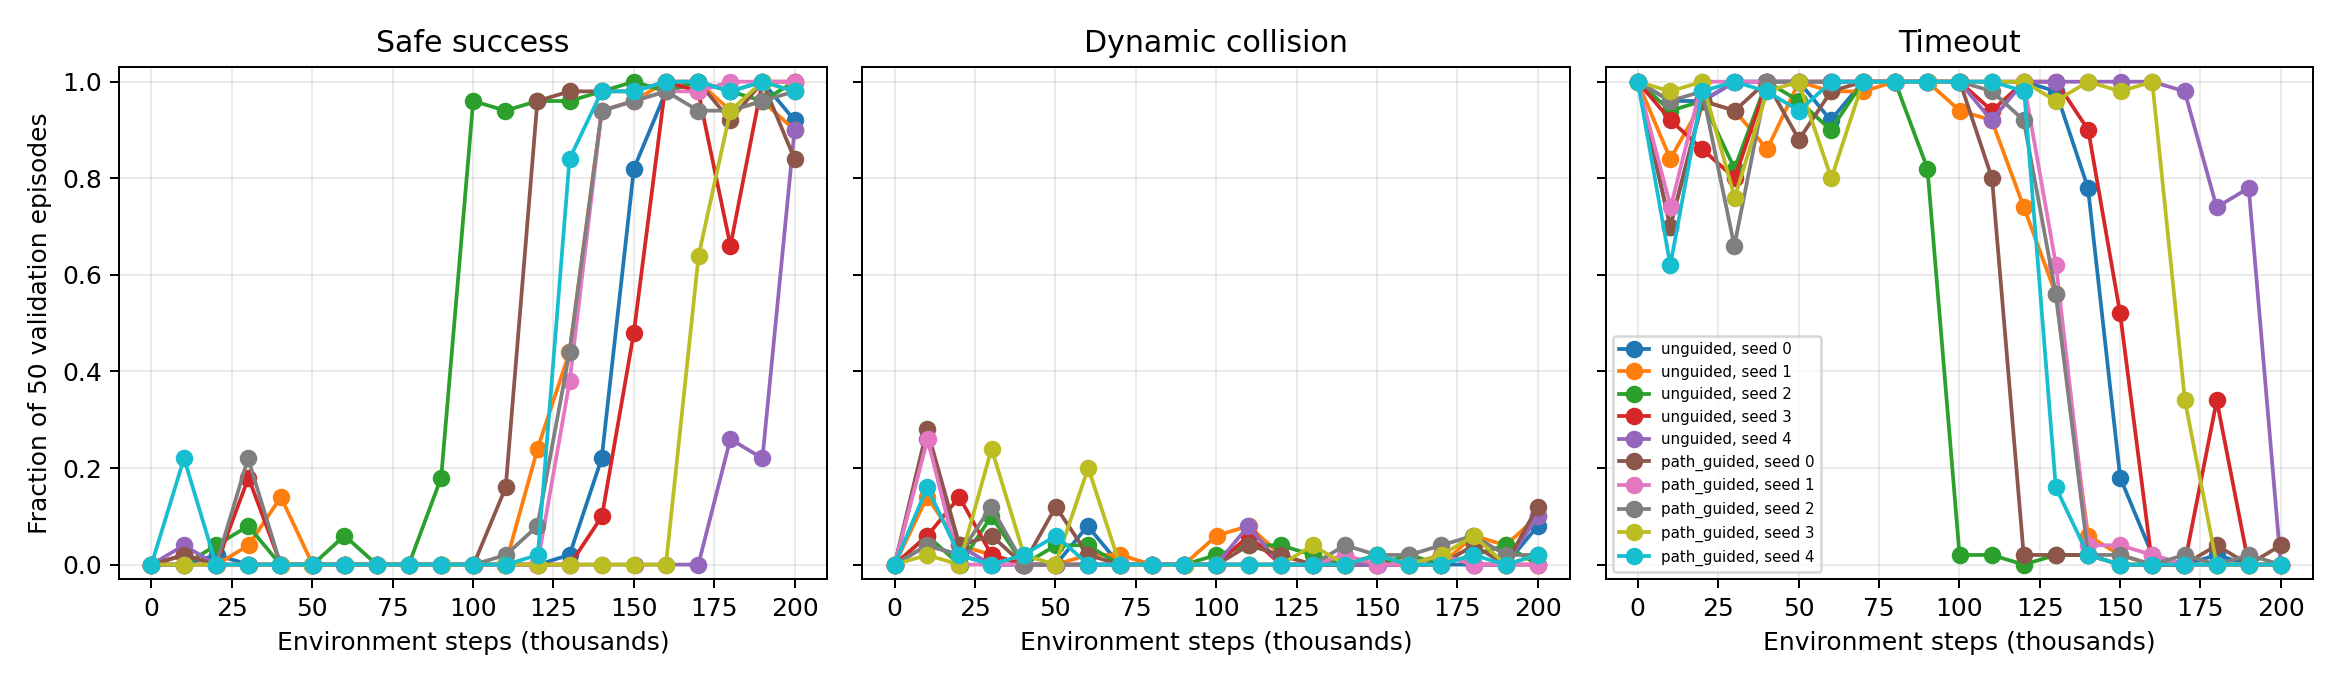

The data file committed next to this chart (first rows):
method, seed, environment_steps_total, maps, success_rate, collision_rate, mean_collision_count, static_collision_rate, mean_static_collision_count, dynamic_collision_rate, encounter_rate, conflict_opportunity_rate, encounter_episode_rate, conflict_opportunity_episode_rate, mean_dynamic_collision_count, safe_success_rate, collision_success_rate, static_collision_success_rate, dynamic_collision_success_rate, dynamic_collision_free_success_rate, mean_steps, mean_wait_steps, mean_wait_event_count, mean_max_wait_streak
unguided, 0, 0, 50, 0.0, 0.0, 0.0, 0.0, 0.0, 0.0, 0.2649, 0.006533, 0.76, 0.18, 0.0, 0.0, 0.0, 0.0, 0.0, 0.0, 300.0, 0.0, 0.0, 0.0
unguided, 0, 10151, 50, 0.0, 0.04, 0.04, 0.0, 0.0, 0.04, 0.4383, 0.05529, 0.64, 0.38, 0.04, 0.0, 0.0, 0.0, 0.0, 0.0, 288.3, 216.4, 12.76, 179.8
unguided, 0, 20243, 50, 0.02, 0.02, 0.02, 0.0, 0.0, 0.02, 0.2959, 0.02815, 0.94, 0.36, 0.02, 0.02, 0.0, 0.0, 0.0, 0.02, 290.6, 148.2, 5.38, 140.0
unguided, 0, 30280, 50, 0.0, 0.0, 0.0, 0.0, 0.0, 0.0, 0.6424, 0.0916, 0.68, 0.56, 0.0, 0.0, 0.0, 0.0, 0.0, 0.0, 300.0, 58.68, 23.52, 12.92
unguided, 0, 40002, 50, 0.0, 0.0, 0.0, 0.0, 0.0, 0.0, 0.6891, 0.1237, 0.74, 0.52, 0.0, 0.0, 0.0, 0.0, 0.0, 0.0, 300.0, 122.4, 24.34, 78.22
unguided, 0, 50145, 50, 0.0, 0.0, 0.0, 0.0, 0.0, 0.0, 0.5033, 0.0798, 0.54, 0.42, 0.0, 0.0, 0.0, 0.0, 0.0, 0.0, 300.0, 147.8, 6.24, 138.1
unguided, 0, 60021, 50, 0.0, 0.08, 0.08, 0.0, 0.0, 0.08, 0.4916, 0.008925, 0.64, 0.38, 0.08, 0.0, 0.0, 0.0, 0.0, 0.0, 277.9, 51.08, 8.96, 27.8
unguided, 0, 70004, 50, 0.0, 0.0, 0.0, 0.0, 0.0, 0.0, 0.4789, 0.08733, 0.48, 0.48, 0.0, 0.0, 0.0, 0.0, 0.0, 0.0, 300.0, 18.64, 15.92, 0.88
unguided, 0, 80084, 50, 0.0, 0.0, 0.0, 0.0, 0.0, 0.0, 0.5709, 0.069, 0.64, 0.48, 0.0, 0.0, 0.0, 0.0, 0.0, 0.0, 300.0, 53.22, 28.8, 12.12
unguided, 0, 90020, 50, 0.0, 0.0, 0.0, 0.0, 0.0, 0.0, 0.7701, 0.2043, 0.82, 0.68, 0.0, 0.0, 0.0, 0.0, 0.0, 0.0, 300.0, 98.42, 26.5, 58.12
unguided, 0, 100276, 50, 0.0, 0.0, 0.0, 0.0, 0.0, 0.0, 0.5182, 0.057, 0.64, 0.46, 0.0, 0.0, 0.0, 0.0, 0.0, 0.0, 300.0, 158.5, 12.72, 135
unguided, 0, 110086, 50, 0.0, 0.0, 0.0, 0.0, 0.0, 0.0, 0.5097, 0.134, 0.62, 0.42, 0.0, 0.0, 0.0, 0.0, 0.0, 0.0, 300.0, 204.8, 27.64, 148.7
unguided, 0, 120161, 50, 0.0, 0.0, 0.0, 0.0, 0.0, 0.0, 0.4329, 0.0456, 0.54, 0.48, 0.0, 0.0, 0.0, 0.0, 0.0, 0.0, 300.0, 49.08, 21.12, 16.56
unguided, 0, 130023, 50, 0.02, 0.0, 0.0, 0.0, 0.0, 0.0, 0.363, 0.07373, 0.58, 0.54, 0.0, 0.02, 0.0, 0.0, 0.0, 0.02, 296.2, 151.8, 16.06, 129.3
unguided, 0, 140019, 50, 0.22, 0.0, 0.0, 0.0, 0.0, 0.0, 0.07829, 0.003335, 0.64, 0.26, 0.0, 0.22, 0.0, 0.0, 0.0, 0.22, 251.9, 206, 1.56, 205.3
unguided, 0, 150044, 50, 0.82, 0.0, 0.0, 0.0, 0.0, 0.0, 0.3569, 0.02222, 0.94, 0.76, 0.0, 0.82, 0.0, 0.0, 0.0, 0.82, 112.5, 40.14, 1.68, 39.26
unguided, 0, 160027, 50, 0.98, 0.0, 0.0, 0.0, 0.0, 0.0, 0.5024, 0.06092, 1.0, 0.54, 0.0, 0.98, 0.0, 0.0, 0.0, 0.98, 71.9, 0.36, 0.32, 0.32
unguided, 0, 170040, 50, 1.0, 0.0, 0.0, 0.0, 0.0, 0.0, 0.5819, 0.03016, 1.0, 0.64, 0.0, 1.0, 0.0, 0.0, 0.0, 1.0, 67.64, 0.92, 0.88, 0.56
unguided, 0, 180041, 50, 0.98, 0.0, 0.0, 0.0, 0.0, 0.0, 0.5407, 0.03192, 1.0, 0.6, 0.0, 0.98, 0.0, 0.0, 0.0, 0.98, 71.42, 0.28, 0.22, 0.22
unguided, 0, 190028, 50, 1.0, 0.0, 0.0, 0.0, 0.0, 0.0, 0.5276, 0.0169, 1.0, 0.48, 0.0, 1.0, 0.0, 0.0, 0.0, 1.0, 66.26, 0.06, 0.04, 0.06
unguided, 0, 200000, 50, 0.92, 0.08, 0.08, 0.0, 0.0, 0.08, 0.6309, 0.03197, 1.0, 0.78, 0.08, 0.92, 0.0, 0.0, 0.0, 0.92, 63.18, 0.3, 0.28, 0.24
unguided, 1, 0, 50, 0.0, 0.0, 0.0, 0.0, 0.0, 0.0, 0.5379, 0.0004, 0.66, 0.06, 0.0, 0.0, 0.0, 0.0, 0.0, 0.0, 300.0, 0.0, 0.0, 0.0
unguided, 1, 10122, 50, 0.02, 0.14, 0.14, 0.0, 0.0, 0.14, 0.6249, 0.03718, 0.88, 0.7, 0.14, 0.02, 0.0, 0.0, 0.0, 0.02, 256, 115.7, 17.92, 66.36
unguided, 1, 20278, 50, 0.0, 0.04, 0.04, 0.0, 0.0, 0.04, 0.339, 0.07843, 0.7, 0.56, 0.04, 0.0, 0.0, 0.0, 0.0, 0.0, 289.4, 26.04, 5.02, 20.14
unguided, 1, 30184, 50, 0.04, 0.02, 0.02, 0.0, 0.0, 0.02, 0.3049, 0.01805, 1.0, 0.68, 0.02, 0.04, 0.0, 0.0, 0.0, 0.04, 285.9, 178.3, 7.5, 169.0
unguided, 1, 40259, 50, 0.14, 0.0, 0.0, 0.0, 0.0, 0.0, 0.4616, 0.09743, 0.76, 0.54, 0.0, 0.14, 0.0, 0.0, 0.0, 0.14, 270.4, 27.46, 4.18, 20.9
unguided, 1, 50132, 50, 0.0, 0.0, 0.0, 0.0, 0.0, 0.0, 0.5341, 0.07747, 0.82, 0.48, 0.0, 0.0, 0.0, 0.0, 0.0, 0.0, 300.0, 154.7, 15.32, 98.78
unguided, 1, 60052, 50, 0.0, 0.02, 0.02, 0.0, 0.0, 0.02, 0.5404, 0.04013, 0.76, 0.16, 0.02, 0.0, 0.0, 0.0, 0.0, 0.0, 294.5, 218.9, 5.64, 202
unguided, 1, 70145, 50, 0.0, 0.02, 0.02, 0.0, 0.0, 0.02, 0.6454, 0.07205, 0.98, 0.86, 0.02, 0.0, 0.0, 0.0, 0.0, 0.0, 294.2, 37.68, 11.06, 16.66
unguided, 1, 80008, 50, 0.0, 0.0, 0.0, 0.0, 0.0, 0.0, 0.7317, 0.1218, 0.78, 0.72, 0.0, 0.0, 0.0, 0.0, 0.0, 0.0, 300.0, 43.16, 23.36, 7.06
unguided, 1, 90051, 50, 0.0, 0.0, 0.0, 0.0, 0.0, 0.0, 0.8901, 0.0938, 0.98, 0.72, 0.0, 0.0, 0.0, 0.0, 0.0, 0.0, 300.0, 31.78, 25.74, 1.72
unguided, 1, 100136, 50, 0.0, 0.06, 0.06, 0.0, 0.0, 0.06, 0.7328, 0.114, 0.96, 0.78, 0.06, 0.0, 0.0, 0.0, 0.0, 0.0, 283.6, 123.4, 25.18, 76.76
unguided, 1, 110092, 50, 0.0, 0.08, 0.08, 0.0, 0.0, 0.08, 0.699, 0.1045, 1.0, 0.92, 0.08, 0.0, 0.0, 0.0, 0.0, 0.0, 281.8, 79.84, 14.22, 57.4
unguided, 1, 120078, 50, 0.24, 0.02, 0.02, 0.0, 0.0, 0.02, 0.6566, 0.0712, 0.96, 0.72, 0.02, 0.24, 0.0, 0.0, 0.0, 0.24, 243.5, 30.72, 19.96, 1.84
unguided, 1, 130003, 50, 0.44, 0.0, 0.0, 0.0, 0.0, 0.0, 0.1795, 0.00482, 0.66, 0.46, 0.0, 0.44, 0.0, 0.0, 0.0, 0.44, 199.2, 53.44, 0.66, 53.18
unguided, 1, 140038, 50, 0.94, 0.0, 0.0, 0.0, 0.0, 0.0, 0.6054, 0.07053, 1.0, 0.54, 0.0, 0.94, 0.0, 0.0, 0.0, 0.94, 82.52, 0.66, 0.56, 0.52
unguided, 1, 150013, 50, 0.96, 0.02, 0.02, 0.0, 0.0, 0.02, 0.6154, 0.02517, 1.0, 0.64, 0.02, 0.96, 0.0, 0.0, 0.0, 0.96, 70.72, 1.88, 1.84, 0.22
unguided, 1, 160032, 50, 1.0, 0.0, 0.0, 0.0, 0.0, 0.0, 0.6196, 0.0294, 1.0, 0.74, 0.0, 1.0, 0.0, 0.0, 0.0, 1.0, 66.66, 0.26, 0.26, 0.24
unguided, 1, 170061, 50, 1.0, 0.0, 0.0, 0.0, 0.0, 0.0, 0.54, 0.02416, 1.0, 0.58, 0.0, 1.0, 0.0, 0.0, 0.0, 1.0, 66.22, 0.06, 0.06, 0.06
unguided, 1, 180059, 50, 0.94, 0.06, 0.06, 0.0, 0.0, 0.06, 0.5565, 0.03642, 1.0, 0.76, 0.06, 0.94, 0.0, 0.0, 0.0, 0.94, 64.8, 0.08, 0.08, 0.06
unguided, 1, 190008, 50, 0.96, 0.04, 0.04, 0.0, 0.0, 0.04, 0.5639, 0.02286, 1.0, 0.68, 0.04, 0.96, 0.0, 0.0, 0.0, 0.96, 65.62, 0.0, 0.0, 0.0
unguided, 1, 200000, 50, 0.9, 0.1, 0.1, 0.0, 0.0, 0.1, 0.6254, 0.03613, 1.0, 0.82, 0.1, 0.9, 0.0, 0.0, 0.0, 0.9, 63.1, 0.12, 0.08, 0.12
unguided, 2, 0, 50, 0.0, 0.0, 0.0, 0.0, 0.0, 0.0, 0.0624, 0.0, 0.42, 0.0, 0.0, 0.0, 0.0, 0.0, 0.0, 0.0, 300.0, 297.0, 1.0, 297.0
unguided, 2, 10146, 50, 0.0, 0.06, 0.06, 0.0, 0.0, 0.06, 0.6128, 0.01017, 1.0, 0.2, 0.06, 0.0, 0.0, 0.0, 0.0, 0.0, 283.1, 164, 20.74, 108
unguided, 2, 20208, 50, 0.04, 0.0, 0.0, 0.0, 0.0, 0.0, 0.3877, 0.000481, 0.96, 0.08, 0.0, 0.04, 0.0, 0.0, 0.0, 0.04, 291.1, 151.5, 9.44, 127
unguided, 2, 30100, 50, 0.08, 0.1, 0.1, 0.0, 0.0, 0.1, 0.7666, 0.02049, 1.0, 0.54, 0.1, 0.08, 0.0, 0.0, 0.0, 0.08, 257.7, 3.44, 2.08, 0.9
unguided, 2, 40109, 50, 0.0, 0.0, 0.0, 0.0, 0.0, 0.0, 0.3157, 0.0007333, 0.58, 0.08, 0.0, 0.0, 0.0, 0.0, 0.0, 0.0, 300.0, 156.1, 5.28, 145.8
unguided, 2, 50192, 50, 0.0, 0.04, 0.04, 0.0, 0.0, 0.04, 0.4699, 0.05623, 0.66, 0.4, 0.04, 0.0, 0.0, 0.0, 0.0, 0.0, 290.2, 25.16, 8.36, 1.72
unguided, 2, 60022, 50, 0.06, 0.04, 0.04, 0.0, 0.0, 0.04, 0.6317, 0.07806, 0.78, 0.72, 0.04, 0.06, 0.0, 0.0, 0.0, 0.06, 277.7, 28.44, 10.64, 15.64
unguided, 2, 70064, 50, 0.0, 0.0, 0.0, 0.0, 0.0, 0.0, 0.8105, 0.1097, 0.88, 0.76, 0.0, 0.0, 0.0, 0.0, 0.0, 0.0, 300.0, 61.04, 14.34, 41.32
unguided, 2, 80038, 50, 0.0, 0.0, 0.0, 0.0, 0.0, 0.0, 0.9151, 0.2766, 0.98, 0.86, 0.0, 0.0, 0.0, 0.0, 0.0, 0.0, 300.0, 60.74, 32.08, 22.36
unguided, 2, 90098, 50, 0.18, 0.0, 0.0, 0.0, 0.0, 0.0, 0.6886, 0.1478, 0.94, 0.82, 0.0, 0.18, 0.0, 0.0, 0.0, 0.18, 262.3, 102.6, 15.06, 77.62
unguided, 2, 100064, 50, 0.96, 0.02, 0.02, 0.0, 0.0, 0.02, 0.6459, 0.041, 1.0, 0.86, 0.02, 0.96, 0.0, 0.0, 0.0, 0.96, 79.02, 9.84, 3.44, 6.92
unguided, 2, 110082, 50, 0.94, 0.04, 0.04, 0.0, 0.0, 0.04, 0.6623, 0.03647, 1.0, 0.76, 0.04, 0.94, 0.0, 0.0, 0.0, 0.94, 71.84, 1.38, 1.16, 0.76
unguided, 2, 120034, 50, 0.96, 0.04, 0.04, 0.0, 0.0, 0.04, 0.6068, 0.03981, 1.0, 0.78, 0.04, 0.96, 0.0, 0.0, 0.0, 0.96, 65.82, 1.06, 0.72, 0.7
unguided, 2, 130089, 50, 0.96, 0.02, 0.02, 0.0, 0.0, 0.02, 0.6743, 0.04189, 1.0, 0.88, 0.02, 0.96, 0.0, 0.0, 0.0, 0.96, 72.1, 1.12, 0.88, 0.76
unguided, 2, 140056, 50, 0.98, 0.0, 0.0, 0.0, 0.0, 0.0, 0.6642, 0.06767, 1.0, 0.82, 0.0, 0.98, 0.0, 0.0, 0.0, 0.98, 72.12, 0.78, 0.54, 0.66
unguided, 2, 150065, 50, 1.0, 0.0, 0.0, 0.0, 0.0, 0.0, 0.6269, 0.03926, 1.0, 0.82, 0.0, 1.0, 0.0, 0.0, 0.0, 1.0, 67.76, 0.68, 0.6, 0.5
unguided, 2, 160020, 50, 0.98, 0.02, 0.02, 0.0, 0.0, 0.02, 0.6103, 0.03316, 1.0, 0.78, 0.02, 0.98, 0.0, 0.0, 0.0, 0.98, 65.74, 0.16, 0.14, 0.14
unguided, 2, 170013, 50, 1.0, 0.0, 0.0, 0.0, 0.0, 0.0, 0.6121, 0.03788, 1.0, 0.78, 0.0, 1.0, 0.0, 0.0, 0.0, 1.0, 66.52, 0.08, 0.08, 0.08
... 150 more rows
